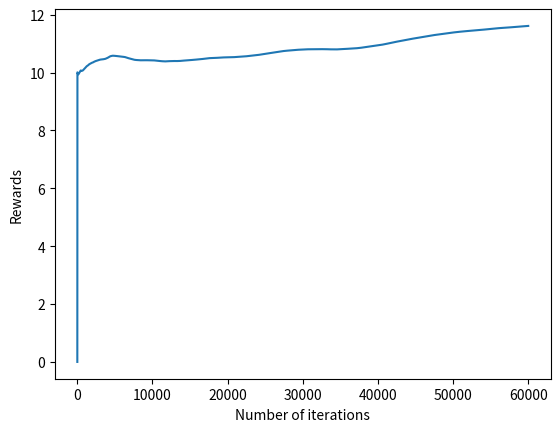

Write the Python code that produced this figure.
###Q-2)10 -armed bandit

import random
import numpy as np
import matplotlib.pyplot as plt


# --- Bandit ---
class Bandit(object):
  def __init__(self, N):
    self.N = N
    expRewards = np.array([10] * self.N)
    self.expRewards = expRewards

  def actions(self):
    result = []
    for i in range(0, self.N):
      result.append(i)
      return result

  def increment_reward(self):
    v = np.random.normal(0, 0.01, 10)
    self.expRewards = self.expRewards + v

  def reward(self, action):
    result = []
    n = random.gauss(0, 1)
    result = self.expRewards[action]
    return result
def eGreedy(myBandit, epsilon, max_iteration):
  # Initialization
    Q = [0]*myBandit.N
    count = [0]*myBandit.N
    epsilon = epsilon
    r = 0
    R = []
    R_avg = [0]*1
    max_iter = max_iteration
    # Incremental Implementation
    for iter in range(1,max_iter):
        if random.random() > epsilon:
            action = Q.index(max(Q)) # Exploit/ Greed
        else:
            action = random.choice(myBandit.actions()) # Explore
        r = myBandit.reward(action)
        myBandit.increment_reward()
        R.append(r)
        count[action] = count[action]+1
        Q[action] = Q[action]+(r - Q[action])/count[action]
        R_avg.append(R_avg[iter-1] + (r-R_avg[iter-1])/iter)

    return Q, R_avg, R
myBandit = Bandit(N=10)
Q,R_avg, R = eGreedy(myBandit, 0.2, 60000)

plt.plot(R_avg)
plt.xlabel("Number of iterations")
plt.ylabel("Rewards")

plt.show()